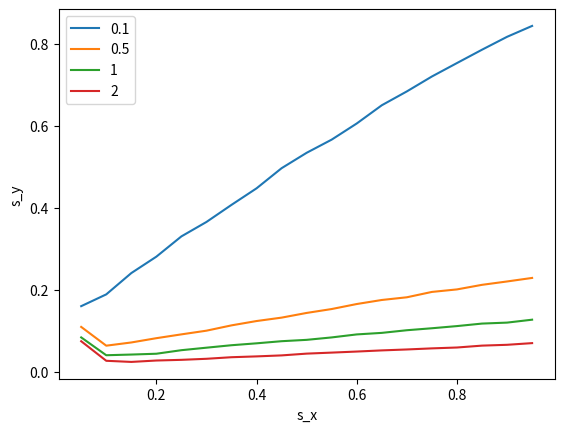

Generate this figure with matplotlib:
# simple version with one inhibitory neuron
# yes, it makes sparse encoding, and the input and weight sparsity slightly influence the s_y
# changing parameter alpha controls the spread of s_y

# how the alpha controls

import numpy as np
import matplotlib.pyplot as plt

N_x = 100
N_y = 500
s_w = 0.5
s_w_lat = 0.1
s_x = 0.8
x = np.random.binomial(1, s_x, size=N_x)
w = np.random.binomial(1, s_w, size=(N_y, N_x))
w_lat = np.random.binomial(1, s_w_lat, size=(N_y, N_y))

alpha = 0.2

def kWTAi_simple(v, alpha):
    y = np.zeros(v.size, dtype=int)
    for ti in range(np.max(v), 0, -1):
      z = v - alpha * np.count_nonzero(y) >= ti
      y = np.logical_or(y, z)
    return y


def plot_alpha(alpha):
    s_x_range = np.linspace(0.05, 0.95, 19)
    iters = 200
    Y = np.zeros((iters, s_x_range.size))
    for j, sxi in enumerate(s_x_range):
        for i in range(iters):
            x = np.random.binomial(1, sxi, size=N_x)
            y = kWTAi_simple(w @ x, alpha)
            Y[i, j] = np.count_nonzero(y)

    plt.plot(s_x_range, np.mean(Y, axis=0)/N_y, label=str(alpha))

plot_alpha(0.1)
plot_alpha(0.5)
plot_alpha(1)
plot_alpha(2)

plt.xlabel(r"s_x")
plt.ylabel(r"s_y")
plt.legend()
plt.show()
